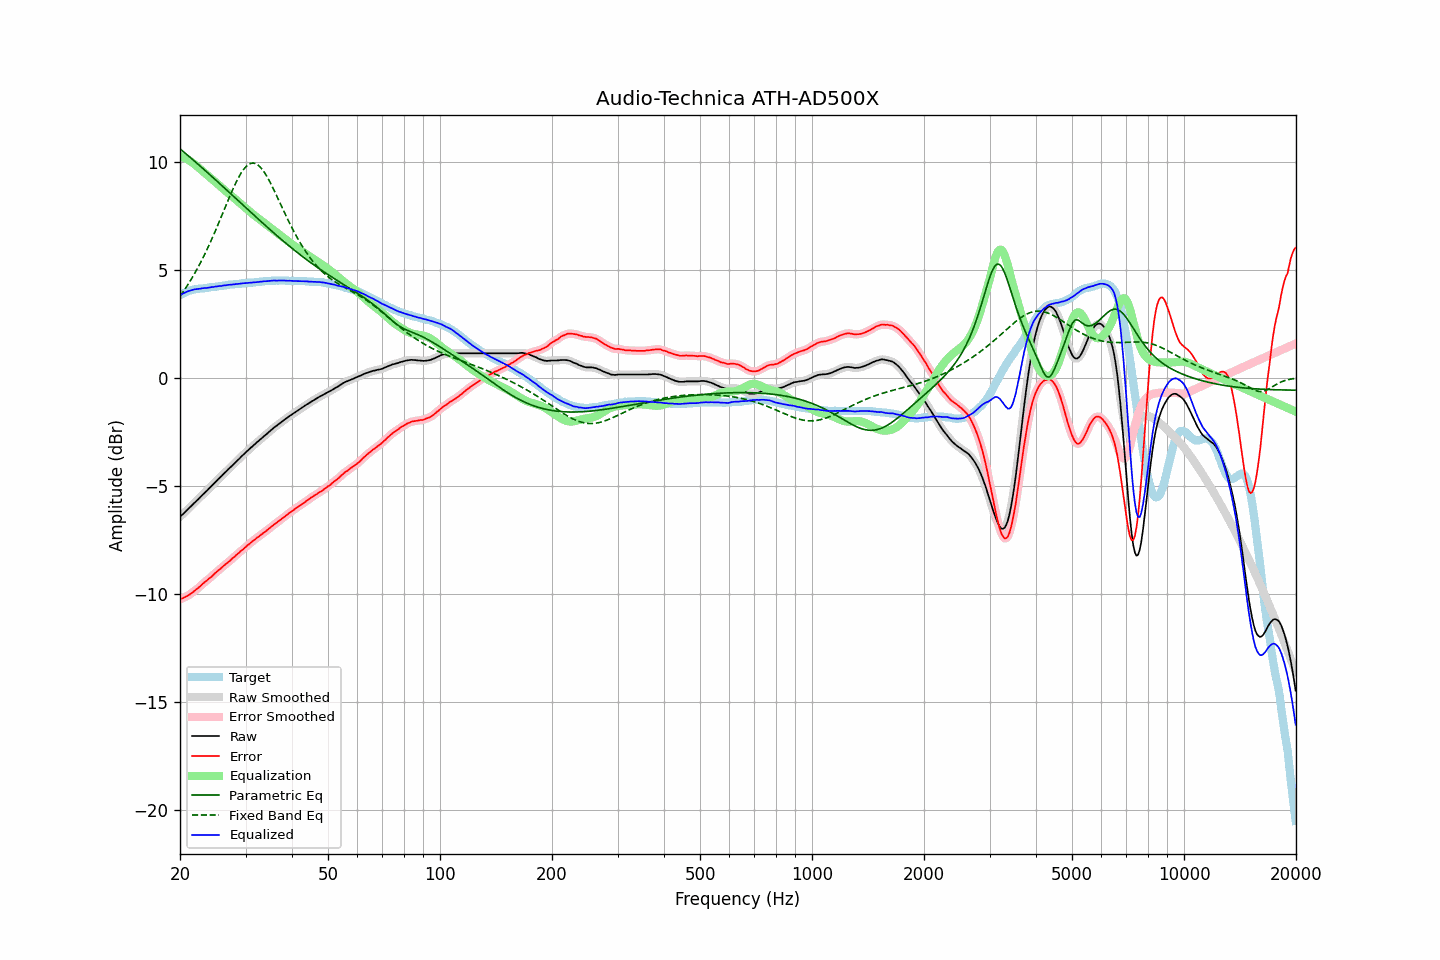

Values plotted in this chart, from the file beside it:
frequency, raw, error, smoothed, error_smoothed, equalization, parametric_eq, fixed_band_eq, equalized_raw, equalized_smoothed, target
20.00, -6.45, -10.26, -6.45, -10.26, 10.26, 10.59, 3.77, 3.82, 3.82, 3.82
20.20, -6.38, -10.23, -6.38, -10.23, 10.23, 10.53, 3.87, 3.86, 3.86, 3.86
20.40, -6.31, -10.20, -6.30, -10.20, 10.20, 10.47, 3.98, 3.89, 3.90, 3.90
20.61, -6.24, -10.16, -6.23, -10.16, 10.16, 10.40, 4.09, 3.93, 3.93, 3.93
20.81, -6.16, -10.12, -6.16, -10.13, 10.13, 10.34, 4.20, 3.97, 3.97, 3.97
21.02, -6.09, -10.09, -6.09, -10.09, 10.08, 10.28, 4.31, 4.00, 4.00, 4.01
21.23, -6.02, -10.04, -6.01, -10.04, 10.04, 10.21, 4.43, 4.02, 4.02, 4.03
21.44, -5.95, -9.99, -5.94, -9.99, 9.99, 10.15, 4.55, 4.04, 4.05, 4.05
21.66, -5.87, -9.93, -5.87, -9.93, 9.93, 10.09, 4.68, 4.07, 4.07, 4.07
21.87, -5.80, -9.87, -5.80, -9.88, 9.88, 10.02, 4.81, 4.08, 4.08, 4.08
22.09, -5.73, -9.82, -5.72, -9.82, 9.82, 9.96, 4.94, 4.09, 4.09, 4.10
22.31, -5.66, -9.76, -5.65, -9.76, 9.76, 9.89, 5.07, 4.10, 4.10, 4.11
22.54, -5.58, -9.69, -5.58, -9.70, 9.69, 9.83, 5.21, 4.11, 4.11, 4.12
22.76, -5.51, -9.63, -5.50, -9.63, 9.63, 9.76, 5.35, 4.12, 4.12, 4.13
22.99, -5.43, -9.55, -5.43, -9.56, 9.56, 9.69, 5.50, 4.14, 4.13, 4.13
23.22, -5.36, -9.49, -5.36, -9.49, 9.50, 9.63, 5.65, 4.14, 4.14, 4.14
23.45, -5.29, -9.43, -5.29, -9.43, 9.44, 9.56, 5.80, 4.15, 4.15, 4.15
23.69, -5.22, -9.37, -5.21, -9.37, 9.37, 9.50, 5.96, 4.15, 4.16, 4.16
23.92, -5.14, -9.30, -5.14, -9.31, 9.31, 9.43, 6.12, 4.17, 4.17, 4.17
24.16, -5.07, -9.25, -5.06, -9.25, 9.24, 9.36, 6.28, 4.18, 4.18, 4.19
24.40, -4.99, -9.19, -4.99, -9.18, 9.18, 9.30, 6.45, 4.19, 4.19, 4.21
24.65, -4.92, -9.11, -4.91, -9.12, 9.11, 9.23, 6.62, 4.20, 4.20, 4.20
24.89, -4.83, -9.04, -4.84, -9.04, 9.05, 9.16, 6.79, 4.21, 4.21, 4.21
25.14, -4.77, -8.98, -4.76, -8.98, 8.98, 9.09, 6.97, 4.22, 4.22, 4.22
25.39, -4.68, -8.91, -4.69, -8.92, 8.92, 9.03, 7.14, 4.23, 4.23, 4.23
25.65, -4.62, -8.86, -4.62, -8.86, 8.85, 8.96, 7.32, 4.24, 4.24, 4.25
25.91, -4.55, -8.79, -4.54, -8.79, 8.79, 8.89, 7.50, 4.24, 4.25, 4.25
26.16, -4.47, -8.72, -4.47, -8.73, 8.73, 8.82, 7.68, 4.26, 4.26, 4.26
26.43, -4.40, -8.66, -4.40, -8.66, 8.66, 8.75, 7.86, 4.27, 4.27, 4.27
26.69, -4.33, -8.60, -4.32, -8.60, 8.60, 8.69, 8.04, 4.28, 4.28, 4.28
26.96, -4.25, -8.54, -4.25, -8.54, 8.54, 8.62, 8.22, 4.29, 4.29, 4.30
27.23, -4.18, -8.48, -4.18, -8.48, 8.48, 8.55, 8.40, 4.30, 4.30, 4.31
27.50, -4.11, -8.41, -4.11, -8.41, 8.41, 8.48, 8.57, 4.31, 4.31, 4.31
27.77, -4.04, -8.34, -4.04, -8.35, 8.35, 8.41, 8.74, 4.31, 4.31, 4.31
28.05, -3.97, -8.29, -3.96, -8.28, 8.28, 8.34, 8.90, 4.32, 4.32, 4.33
28.33, -3.89, -8.21, -3.89, -8.22, 8.22, 8.27, 9.05, 4.33, 4.33, 4.33
28.62, -3.82, -8.15, -3.82, -8.15, 8.15, 8.21, 9.20, 4.34, 4.34, 4.34
28.90, -3.75, -8.09, -3.74, -8.09, 8.09, 8.14, 9.34, 4.34, 4.35, 4.35
29.19, -3.67, -8.01, -3.67, -8.02, 8.02, 8.07, 9.47, 4.36, 4.35, 4.35
29.48, -3.60, -7.97, -3.60, -7.96, 7.96, 8.00, 9.58, 4.36, 4.36, 4.38
29.78, -3.53, -7.89, -3.53, -7.89, 7.89, 7.93, 9.68, 4.37, 4.37, 4.37
30.08, -3.46, -7.83, -3.46, -7.83, 7.83, 7.86, 9.76, 4.37, 4.37, 4.38
30.38, -3.39, -7.76, -3.39, -7.77, 7.77, 7.79, 9.83, 4.38, 4.38, 4.38
30.68, -3.32, -7.71, -3.32, -7.71, 7.71, 7.73, 9.88, 4.39, 4.39, 4.40
30.99, -3.25, -7.64, -3.25, -7.64, 7.65, 7.66, 9.92, 4.40, 4.40, 4.40
31.30, -3.19, -7.58, -3.18, -7.59, 7.58, 7.59, 9.93, 4.40, 4.40, 4.40
31.61, -3.12, -7.52, -3.12, -7.52, 7.53, 7.52, 9.93, 4.41, 4.41, 4.41
31.93, -3.06, -7.47, -3.05, -7.47, 7.47, 7.45, 9.90, 4.41, 4.41, 4.42
32.24, -2.99, -7.40, -2.99, -7.41, 7.41, 7.38, 9.87, 4.42, 4.42, 4.42
32.57, -2.93, -7.36, -2.92, -7.35, 7.35, 7.32, 9.81, 4.43, 4.43, 4.44
32.89, -2.86, -7.29, -2.86, -7.30, 7.30, 7.25, 9.74, 4.44, 4.44, 4.44
33.22, -2.80, -7.24, -2.79, -7.24, 7.24, 7.18, 9.65, 4.44, 4.45, 4.45
33.55, -2.73, -7.18, -2.73, -7.18, 7.18, 7.12, 9.55, 4.46, 4.45, 4.46
33.89, -2.67, -7.13, -2.67, -7.13, 7.13, 7.05, 9.44, 4.46, 4.46, 4.47
34.23, -2.61, -7.07, -2.60, -7.07, 7.07, 6.98, 9.32, 4.46, 4.47, 4.47
34.57, -2.54, -7.01, -2.54, -7.01, 7.01, 6.92, 9.19, 4.47, 4.47, 4.48
34.92, -2.48, -6.95, -2.47, -6.95, 6.95, 6.85, 9.05, 4.48, 4.48, 4.48
35.27, -2.41, -6.89, -2.41, -6.89, 6.89, 6.78, 8.90, 4.49, 4.49, 4.49
35.62, -2.35, -6.83, -2.35, -6.83, 6.84, 6.72, 8.75, 4.49, 4.49, 4.49
35.97, -2.29, -6.77, -2.29, -6.78, 6.78, 6.65, 8.60, 4.49, 4.49, 4.49
... 635 more rows
